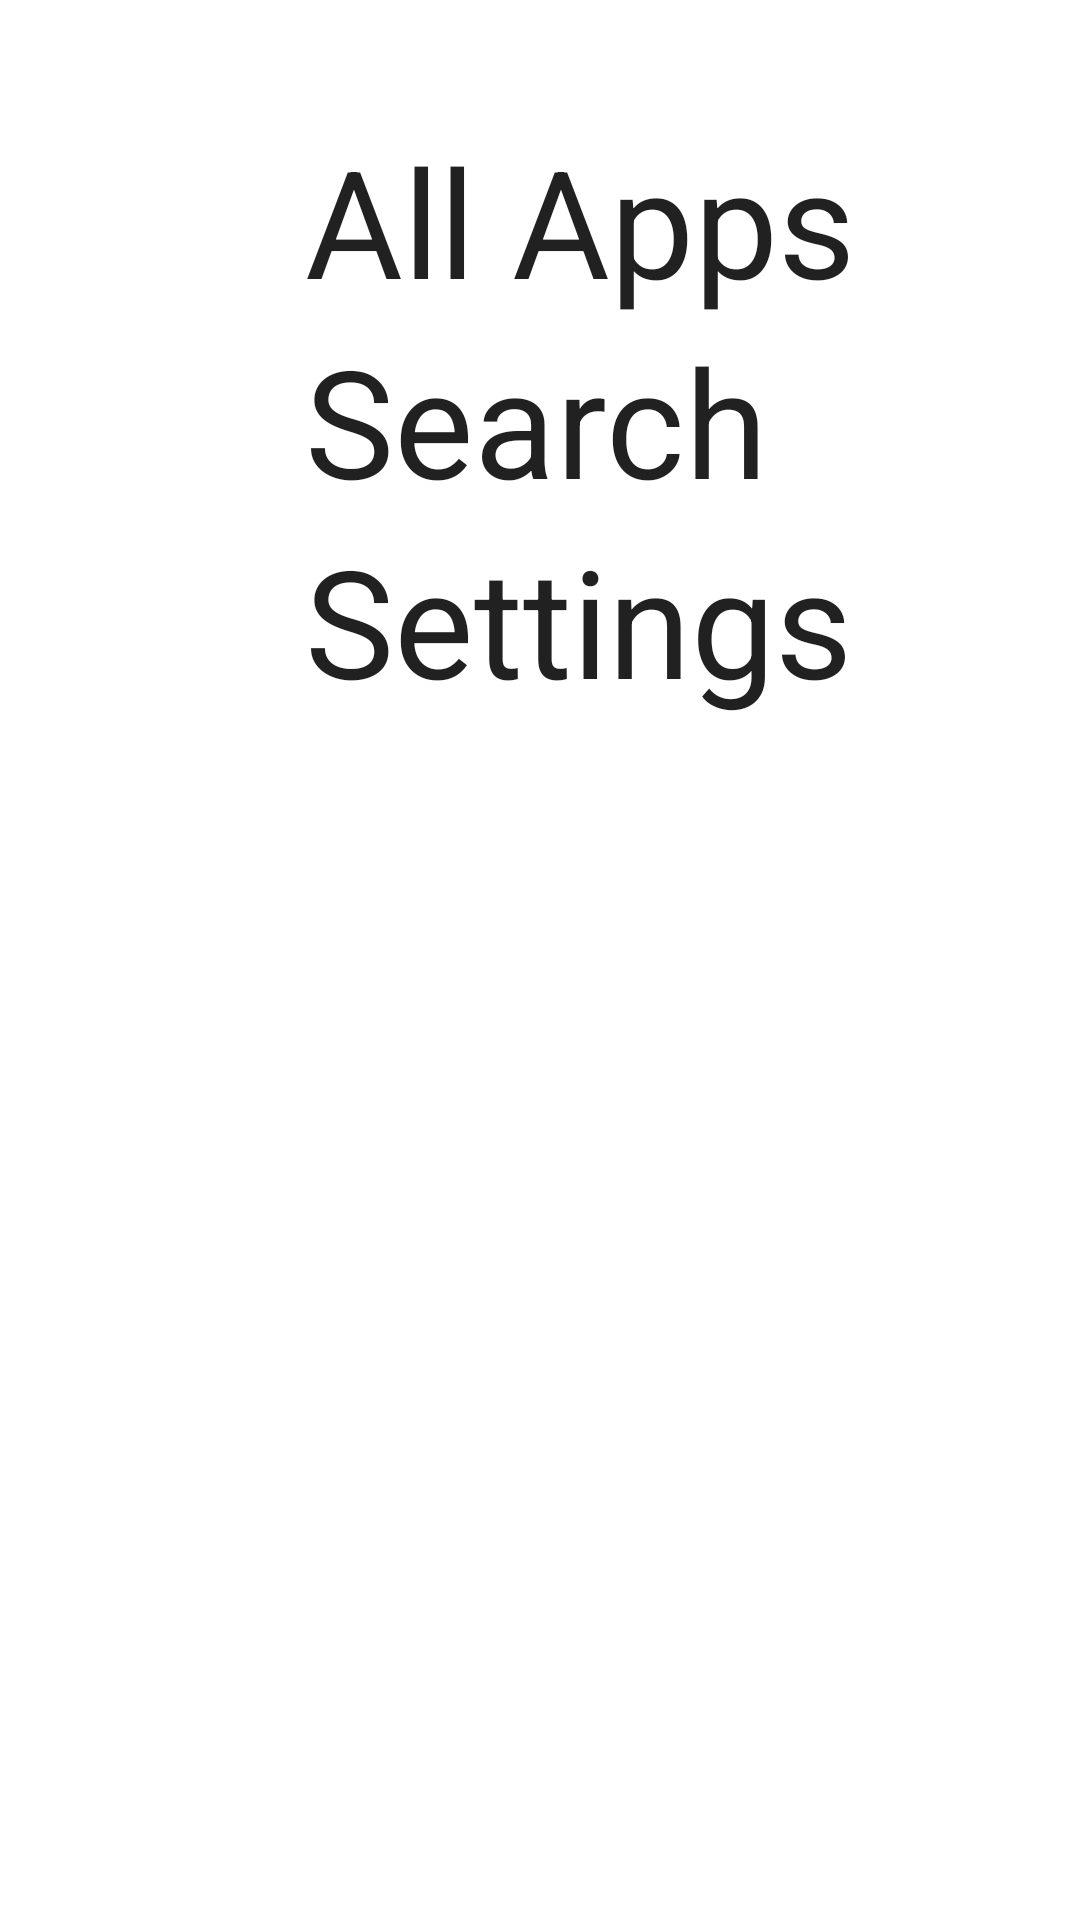

Layout XML and referenced resources for this Android screen:
<!-- AndroidManifest.xml: fallback theme Theme.MaterialComponents.DayNight.NoActionBar -->
<!-- res/layout/launcher_menu.xml -->
<?xml version="1.0" encoding="utf-8"?>
<RelativeLayout xmlns:android="http://schemas.android.com/apk/res/android"
	android:layout_width="match_parent"
	android:layout_height="match_parent">

    <RelativeLayout
        android:layout_width="wrap_content"
        android:layout_height="wrap_content"
        android:layout_marginLeft="40dp"
        android:layout_marginTop="40dp">

	    <RelativeLayout
	        android:id="@+id/back"
	        android:visibility="gone"
	        android:layout_width="wrap_content"
	        android:layout_height="wrap_content">

	   		<TextView
	   		    android:id="@+id/text"
	   		    android:layout_width="wrap_content"
	   		    android:layout_height="wrap_content"
	   		    android:layout_centerHorizontal="false"
	   		    android:layout_centerVertical="true"
	   		    android:layout_marginLeft="10dp"
	   		    android:layout_toRightOf="@+id/icon"
	   		    android:text="Back"
	   		    android:textAppearance="?android:attr/textAppearanceLarge"
	   		    android:textSize="30sp" />
 
    		<ImageView
        		android:id="@+id/icon"
        		android:layout_width="30dp"
        		android:layout_height="30dp"
	       		android:src="@drawable/startmenu_arrow_left" />	                
	    </RelativeLayout> 
	        
	        
        <ViewFlipper
            android:layout_below="@+id/back"
            android:layout_width="wrap_content"
            android:layout_height="wrap_content"
            android:layout_toLeftOf="@+id/dock_holder"
            android:id="@+id/flipper">
            
	        <LinearLayout
	            android:id="@+id/menu_main"
	            android:layout_width="wrap_content"
	            android:layout_height="wrap_content"
	            android:orientation="vertical" >

	            <TextView
	                android:id="@+id/all_apps"
	                android:layout_width="wrap_content"
	                android:layout_height="wrap_content"
	                android:text="All Apps"
	                android:textSize="50sp"
	                android:textAppearance="?android:attr/textAppearanceLarge" />
	            <TextView
	                android:id="@+id/main_search"
	                android:layout_width="wrap_content"
	                android:layout_height="wrap_content"
	                android:text="Search"
	                android:textSize="50sp"
	                android:textAppearance="?android:attr/textAppearanceLarge"/>
	            <TextView
	                android:id="@+id/main_settings"
	                android:layout_width="wrap_content"
	                android:layout_height="wrap_content"
	                android:text="Settings"
	                android:textSize="50sp"
	                android:textAppearance="?android:attr/textAppearanceLarge" />            
	        </LinearLayout>
	        
		    <include
	            android:id="@+id/menu_search"
	            android:layout_width="wrap_content"
	            android:layout_height="wrap_content"
	            layout="@layout/menu_search" />
	    
	    </ViewFlipper>	        

        <ScrollView
            android:id="@+id/dock_holder"
            android:layout_width="75dp"
            android:layout_marginBottom="64dp"
            android:gravity="center"
            android:layout_gravity="center"
            android:layout_height="wrap_content"
            android:layout_alignParentRight="true"
            android:layout_alignParentTop="true" >

            <LinearLayout
                android:id="@+id/dock"
	            android:gravity="center"
	            android:layout_gravity="center"
                android:layout_width="wrap_content"
                android:layout_height="wrap_content"
                android:orientation="vertical" />	            
        </ScrollView>

    </RelativeLayout>

</RelativeLayout>
<!-- res/layout/menu_search.xml (included above) -->
<?xml version="1.0" encoding="utf-8"?>
<LinearLayout xmlns:android="http://schemas.android.com/apk/res/android"
    android:layout_width="match_parent"
    android:layout_height="match_parent"
    android:orientation="vertical"
    android:background="@android:color/black" >
    
    <TextView
        android:id="@+id/title"
    	android:layout_width="match_parent"
    	android:layout_height="match_parent"  
    	android:text="Search" />
      

</LinearLayout>
<!-- resources referenced by this layout -->
<resources>

</resources>
